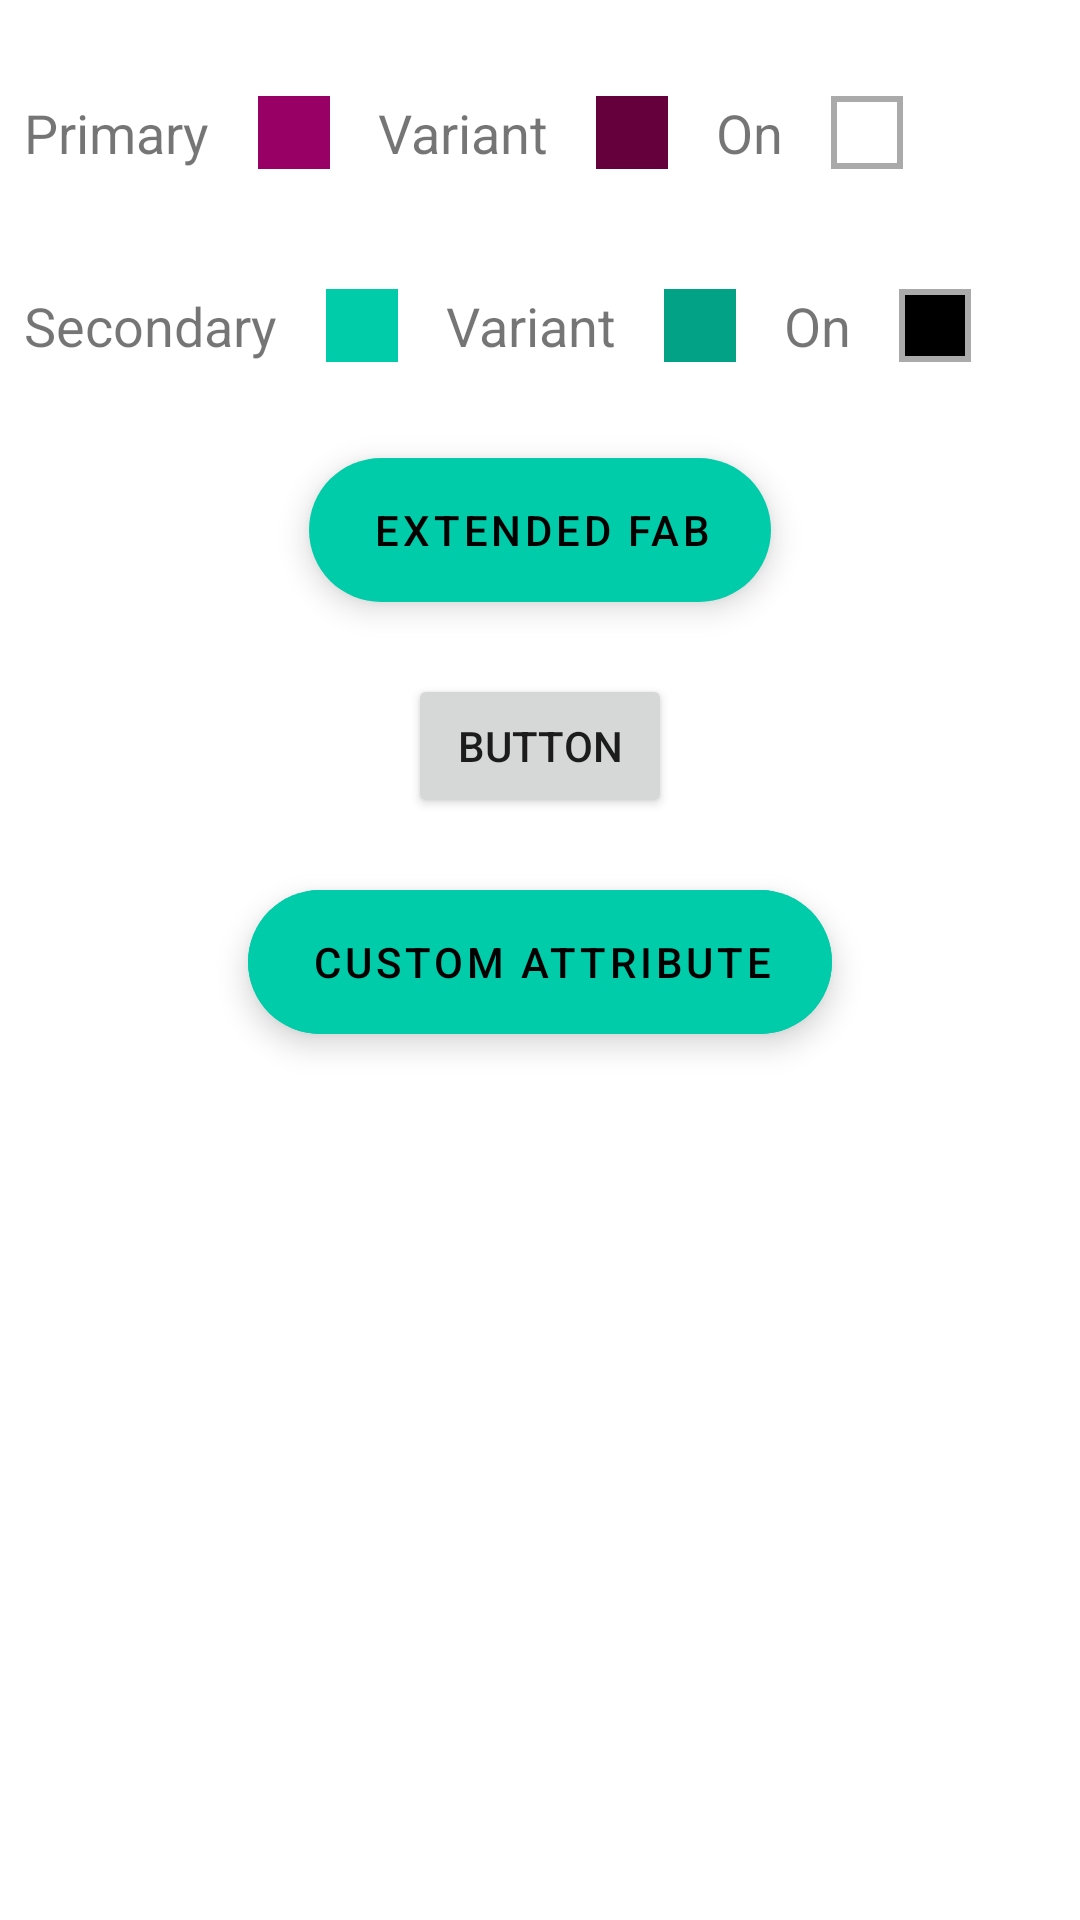

Produce the Android XML layout that renders to this screen, including the resource entries it uses.
<!-- AndroidManifest.xml: application theme Theme.MyApp.Default -->
<!-- res/layout/fragment_theme_alt.xml -->
<?xml version="1.0" encoding="utf-8"?>
<LinearLayout xmlns:android="http://schemas.android.com/apk/res/android"
  xmlns:app="http://schemas.android.com/apk/res-auto"
  xmlns:tools="http://schemas.android.com/tools"
  android:layout_width="match_parent"
  android:layout_height="match_parent"
  android:layout_margin="16dp"
  android:orientation="vertical"
  tools:context=".MainActivity">

  <LinearLayout
    android:id="@+id/primaryLayout"
    android:layout_width="match_parent"
    android:layout_height="wrap_content"
    android:layout_marginTop="24dp"
    android:orientation="horizontal"
    app:layout_constraintEnd_toEndOf="parent"
    app:layout_constraintStart_toStartOf="parent"
    app:layout_constraintTop_toTopOf="parent">

    <TextView
      android:layout_width="wrap_content"
      android:layout_height="wrap_content"
      android:layout_margin="8dp"
      android:text="Primary"
      android:textSize="18sp" />

    <View
      android:layout_width="24dp"
      android:layout_height="match_parent"
      android:layout_margin="8dp"
      android:background="?attr/colorPrimary" />

    <TextView
      android:layout_width="wrap_content"
      android:layout_height="wrap_content"
      android:layout_margin="8dp"
      android:text="Variant"
      android:textSize="18sp" />

    <View
      android:layout_width="24dp"
      android:layout_height="match_parent"
      android:layout_margin="8dp"
      android:background="?attr/colorPrimaryVariant" />

    <TextView
      android:layout_width="wrap_content"
      android:layout_height="wrap_content"
      android:layout_margin="8dp"
      android:text="On"
      android:textSize="18sp" />

    <FrameLayout
      android:layout_width="24dp"
      android:layout_height="match_parent"
      android:layout_margin="8dp"
      android:background="@android:color/darker_gray">

      <View
        android:layout_width="20dp"
        android:layout_height="match_parent"
        android:layout_margin="2dp"
        android:background="?attr/colorOnPrimary" />
    </FrameLayout>


  </LinearLayout>

  <LinearLayout
    android:id="@+id/secondaryLayout"
    android:layout_width="match_parent"
    android:layout_height="wrap_content"
    android:layout_marginTop="24dp"
    android:orientation="horizontal"
    app:layout_constraintEnd_toEndOf="parent"
    app:layout_constraintStart_toStartOf="parent"
    app:layout_constraintTop_toBottomOf="@id/primaryLayout">

    <TextView
      android:layout_width="wrap_content"
      android:layout_height="wrap_content"
      android:layout_margin="8dp"
      android:text="Secondary"
      android:textSize="18sp" />

    <View
      android:layout_width="24dp"
      android:layout_height="match_parent"
      android:layout_margin="8dp"
      android:background="?attr/colorSecondary" />

    <TextView
      android:layout_width="wrap_content"
      android:layout_height="wrap_content"
      android:layout_margin="8dp"
      android:text="Variant"
      android:textSize="18sp" />

    <View
      android:layout_width="24dp"
      android:layout_height="match_parent"
      android:layout_margin="8dp"
      android:background="?attr/colorSecondaryVariant" />

    <TextView
      android:layout_width="wrap_content"
      android:layout_height="wrap_content"
      android:layout_margin="8dp"
      android:text="On"
      android:textSize="18sp" />


    <FrameLayout
      android:layout_width="24dp"
      android:layout_height="match_parent"
      android:layout_margin="8dp"
      android:background="@android:color/darker_gray">

      <View
        android:layout_width="20dp"
        android:layout_height="match_parent"
        android:layout_margin="2dp"
        android:background="?attr/colorOnSecondary" />
    </FrameLayout>

  </LinearLayout>

  <com.google.android.material.floatingactionbutton.ExtendedFloatingActionButton
    android:id="@+id/fab"
    android:layout_width="wrap_content"
    android:layout_height="wrap_content"
    android:layout_gravity="center"
    android:layout_marginTop="24dp"
    android:gravity="center"
    android:text="  Extended Fab" />

  <Button
    android:layout_width="wrap_content"
    android:layout_height="wrap_content"
    android:layout_gravity="center"
    android:layout_marginTop="24dp"
    android:text="Button" />

  <com.google.android.material.floatingactionbutton.ExtendedFloatingActionButton
    android:id="@+id/fabCustom"
    android:layout_width="wrap_content"
    android:layout_height="wrap_content"
    android:layout_gravity="center"
    android:layout_marginTop="24dp"
    android:backgroundTint="?attr/fabBackgroundColor"
    android:gravity="center"
    android:text="  Custom Attribute" />

</LinearLayout>
<!-- resources referenced by this layout -->
<resources>
  <style name="Theme.MyApp.Default" parent="Theme.MyApp">
      <item name="colorPrimary">@color/brandPink</item>
      <item name="colorPrimaryDark">@color/brandPinkDark</item>  
      <item name="colorPrimaryVariant">@color/brandPinkDark</item>
      <item name="colorSecondary">@color/brandGreen</item>
      <item name="colorSecondaryVariant">@color/brandGreenDark</item>
      <item name="fabBackgroundColor">?attr/colorSecondary</item>
    </style>
  <style name="Theme.MyApp" parent="Theme.MaterialComponents.DayNight.DarkActionBar">
      
      <item name="bottomNavigationStyle">@style/Widget.MaterialComponents.BottomNavigationView.PrimarySurface</item>
    </style>
  <color name="brandPink">#990066</color>
  <color name="brandPinkDark">#66003c</color>
  <color name="brandGreen">#00CCAA</color>
  <color name="brandGreenDark">#02A287</color>
</resources>
